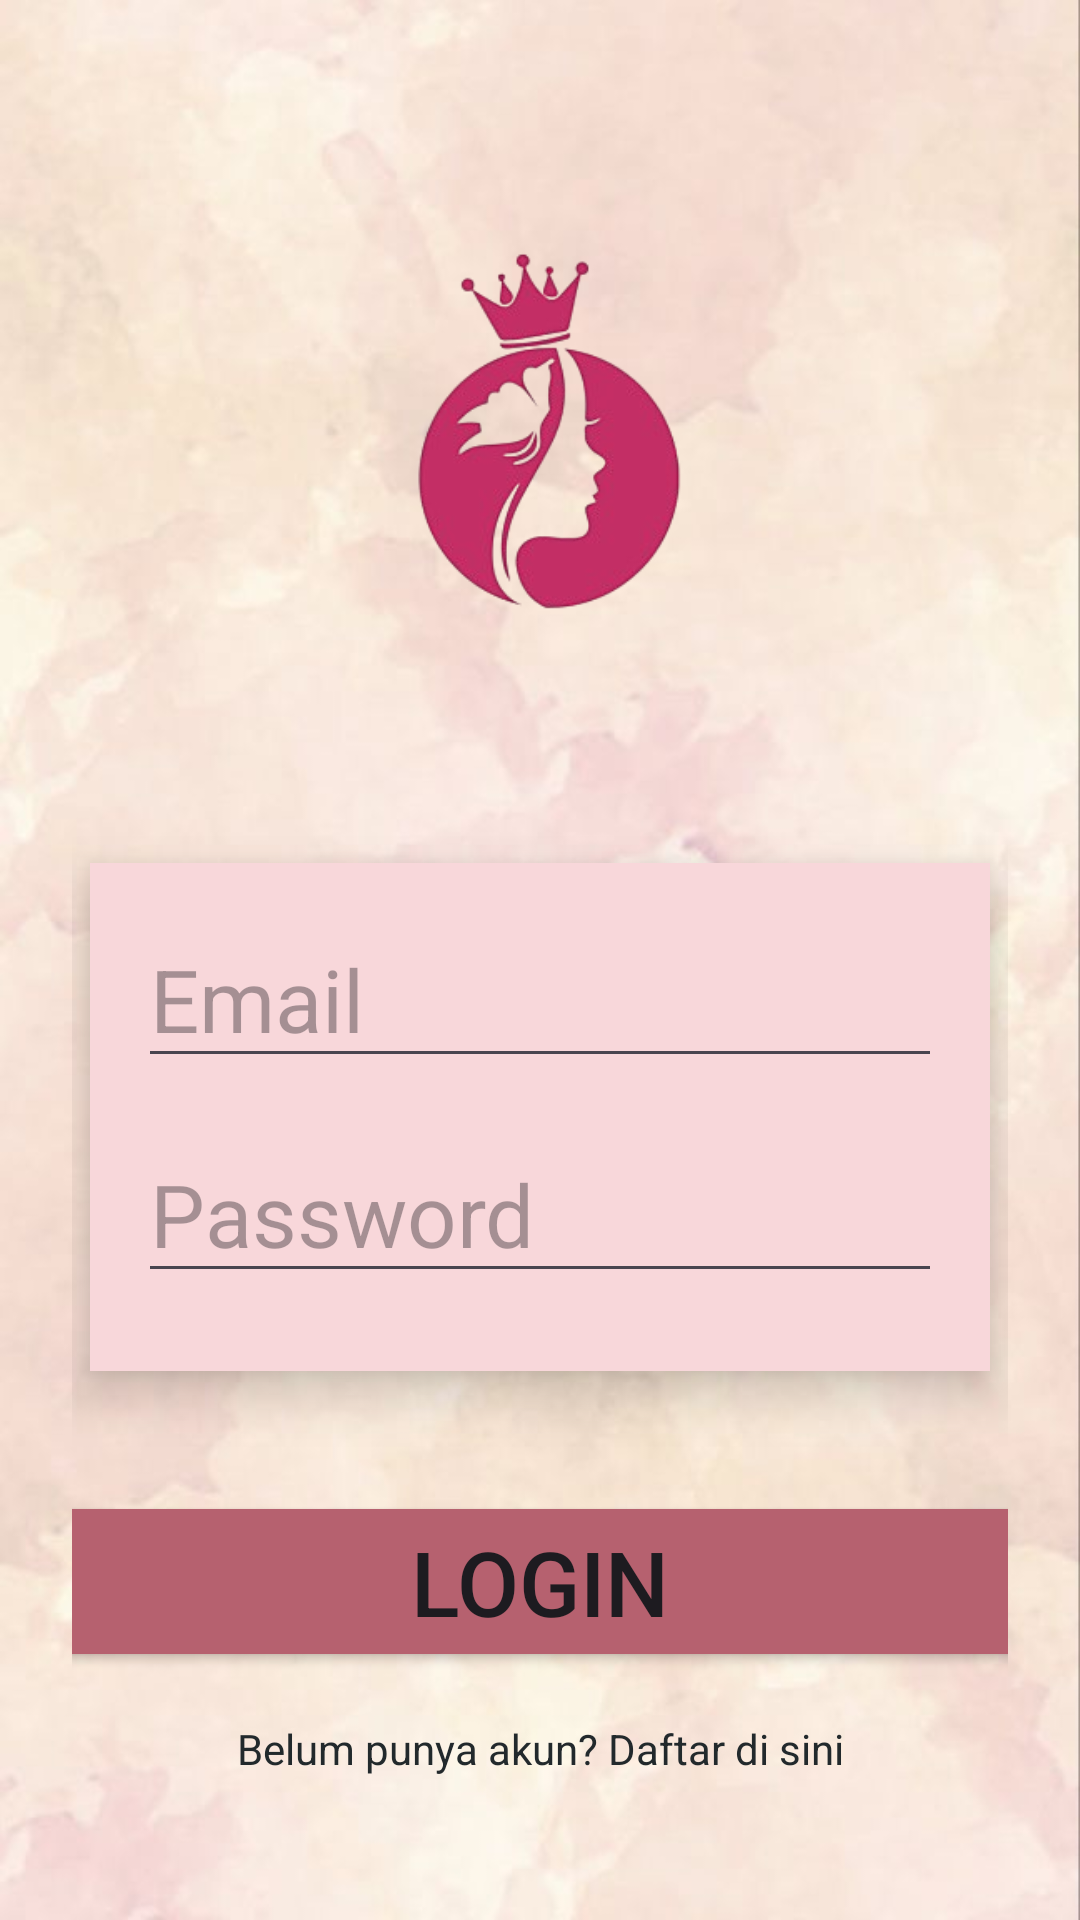

The Android layout XML behind this screen, and the referenced resources:
<!-- AndroidManifest.xml: application theme Theme.BeautyyApp -->
<!-- res/layout/activity_login.xml -->
<LinearLayout xmlns:android="http://schemas.android.com/apk/res/android"
    android:orientation="vertical"
    android:gravity="center"
    android:padding="24dp"
    android:layout_width="match_parent"
    android:layout_height="match_parent"
    android:background="@drawable/wpbg">

    <ImageView
        android:layout_width="200dp"
        android:layout_height="200dp"
        android:layout_gravity="center"

        android:layout_marginBottom="40dp"
        android:src="@drawable/logoapp"/>

    
    <LinearLayout
        android:orientation="vertical"
        android:layout_width="300dp"
        android:layout_height="wrap_content"
        android:background="@color/pink_rose"
        android:padding="16dp"
        android:elevation="10dp"
        android:layout_marginBottom="40dp"> 

        <EditText
            android:id="@+id/etLoginEmail"
            android:hint="Email"
            android:textSize="29sp"
            android:inputType="textEmailAddress"
            android:layout_marginBottom="16dp"
            android:layout_width="match_parent"
            android:layout_height="wrap_content" />

        <EditText
            android:id="@+id/etLoginPassword"
            android:hint="Password"
            android:textSize="29sp"
            android:inputType="textPassword"
            android:layout_marginBottom="10dp"
            android:layout_width="match_parent"
            android:layout_height="wrap_content" />
    </LinearLayout>

    
    <Button
        android:id="@+id/btnLogin"
        android:text="Login"
        android:textSize="30sp"
        android:layout_marginBottom="16dp"
        android:layout_width="340dp"
        android:backgroundTint="#B6616F"
        android:layout_height="wrap_content" />

    <TextView
        android:id="@+id/tvGoToRegister"
        android:text="Belum punya akun? Daftar di sini"
        android:textSize="14sp"
        android:textColor="#22292C"
        android:gravity="center"
        android:layout_width="match_parent"
        android:layout_height="wrap_content" />
</LinearLayout>
<!-- resources referenced by this layout -->
<resources>
  <color name="pink_rose">#F8D7DA</color>
  <!-- drawable logoapp: png bitmap (drawable, 40078 bytes) -->
  <!-- drawable wpbg: png bitmap (drawable, 413975 bytes) -->
  <style name="Theme.BeautyyApp" parent="Base.Theme.BeautyyApp" />
  <style name="Base.Theme.BeautyyApp" parent="Theme.Material3.DayNight.NoActionBar">
          
          
      </style>
</resources>
